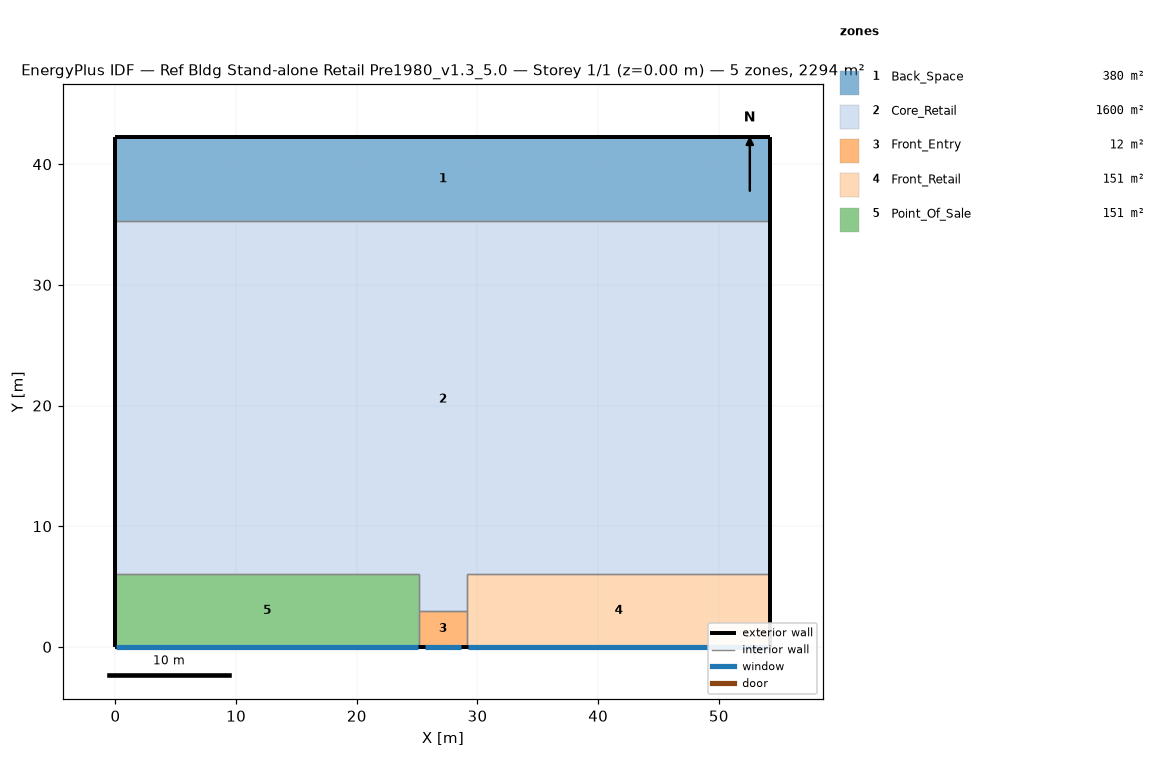
=== STOREY PLAN SPEC (per zone: floor XY polygon, exterior-wall plan segments, windows/doors) ===
zone 1: Back_Space  (379.9 m²)
  floor: (54.27, 35.27) (0.00, 35.27) (0.00, 42.27) (54.27, 42.27)
  exterior wall: (54.27, 35.27) – (54.27, 42.27)  [7.0 m]
  exterior wall: (54.27, 42.27) – (0.00, 42.27)  [54.3 m]
  exterior wall: (0.00, 42.27) – (0.00, 35.27)  [7.0 m]
  interior walls: 1
zone 2: Core_Retail  (1600.5 m²)
  floor: (25.14, 3.00) (25.14, 6.00) (0.00, 6.00) (0.00, 35.27) (54.27, 35.27) (54.27, 6.00) (29.14, 6.00) (29.14, 3.00)
  exterior wall: (54.27, 6.00) – (54.27, 35.27)  [29.3 m]
  exterior wall: (0.00, 35.27) – (0.00, 6.00)  [29.3 m]
  interior walls: 6
zone 3: Front_Entry  (12.0 m²)
  floor: (25.14, 0.00) (25.14, 3.00) (29.14, 3.00) (29.14, 0.00)
  exterior wall: (25.14, 0.00) – (29.14, 0.00)  [4.0 m]
    window: (25.64, 0.00) – (28.64, 0.00)  [7.8 m²]
  interior walls: 3
zone 4: Front_Retail  (150.8 m²)
  floor: (54.27, 0.00) (29.14, 0.00) (29.14, 6.00) (54.27, 6.00)
  exterior wall: (29.14, 0.00) – (54.27, 0.00)  [25.1 m]
    window: (29.19, 0.00) – (54.22, 0.00)  [38.1 m²]
  exterior wall: (54.27, 0.00) – (54.27, 6.00)  [6.0 m]
  interior walls: 3
zone 5: Point_Of_Sale  (150.8 m²)
  floor: (0.00, 0.00) (0.00, 6.00) (25.14, 6.00) (25.14, 0.00)
  exterior wall: (0.00, 0.00) – (25.14, 0.00)  [25.1 m]
    window: (0.05, 0.00) – (25.09, 0.00)  [38.1 m²]
  exterior wall: (0.00, 6.00) – (0.00, 0.00)  [6.0 m]
  interior walls: 3

=== DERIVED (storey summary) ===
Building: Ref Bldg Stand-alone Retail Pre1980_v1.3_5.0
Storey: 1 of 1  (floor level z = 0.00 m)
Storey gross floor area: 2294.0 m²
Zones on this storey: 5
  - Back_Space: floor 379.9 m²; exterior wall 68.3 m (416.2 m²); WWR 0.0%
  - Core_Retail: floor 1600.5 m²; exterior wall 58.5 m (356.9 m²); WWR 0.0%
  - Front_Entry: floor 12.0 m²; exterior wall 4.0 m (24.4 m²); 1 window(s) 7.8 m²; WWR 32.1%
  - Front_Retail: floor 150.8 m²; exterior wall 31.1 m (189.8 m²); 1 window(s) 38.1 m²; WWR 20.0%
  - Point_Of_Sale: floor 150.8 m²; exterior wall 31.1 m (189.8 m²); 1 window(s) 38.1 m²; WWR 20.0%
Zone adjacency (shared interzone walls):
  - Back_Space ↔ Core_Retail
  - Core_Retail ↔ Front_Entry
  - Core_Retail ↔ Front_Retail
  - Core_Retail ↔ Point_Of_Sale
  - Front_Entry ↔ Front_Retail
  - Front_Entry ↔ Point_Of_Sale